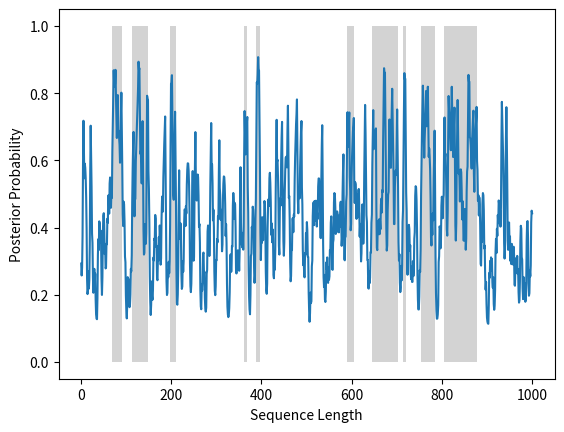
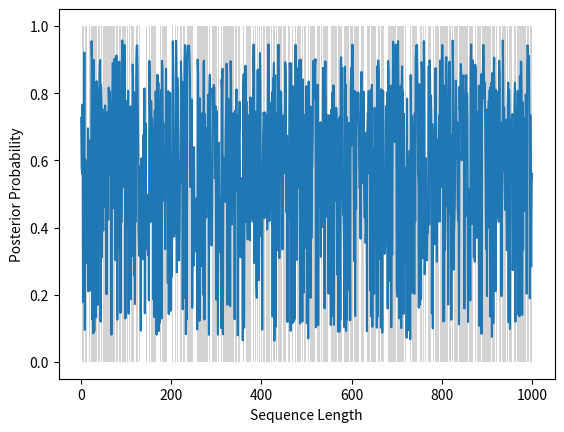
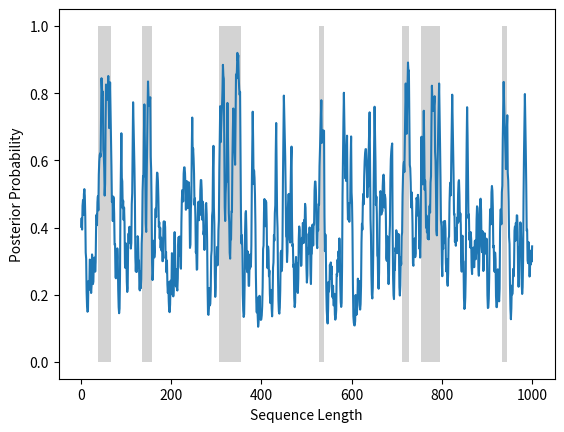
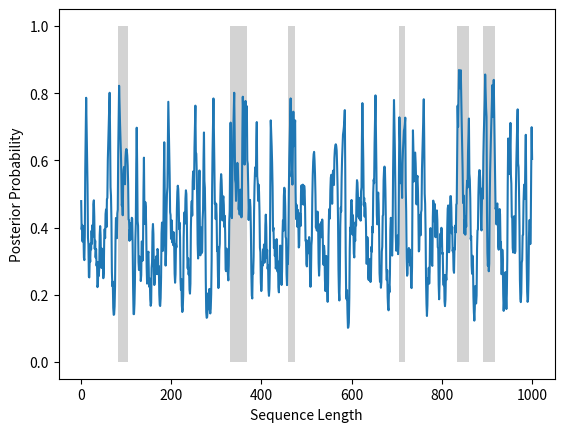
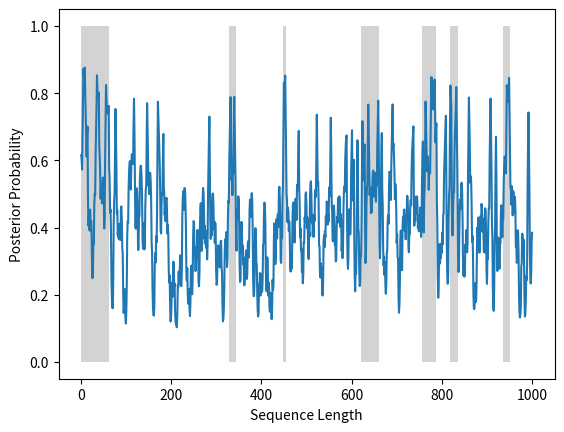
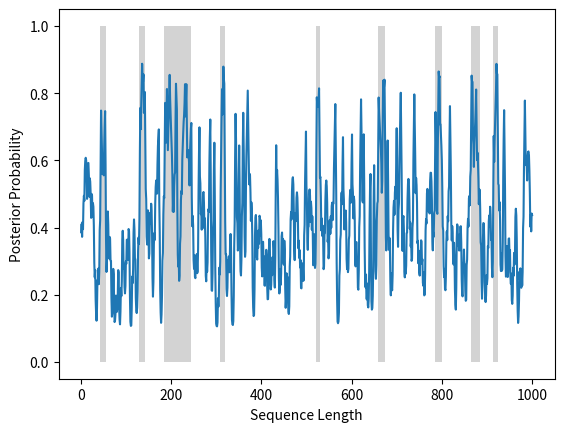
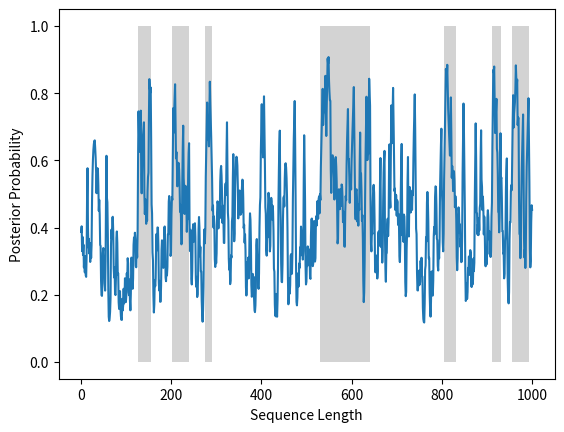
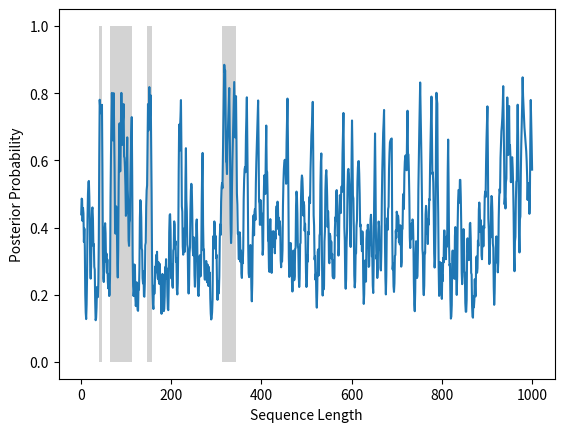
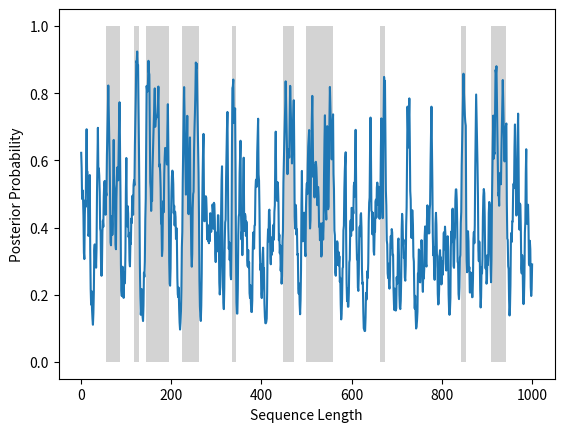
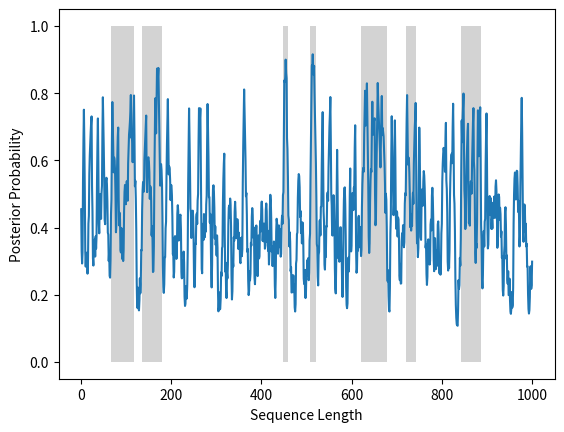
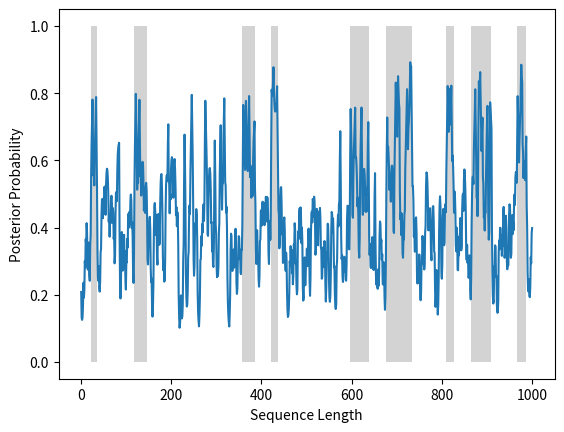
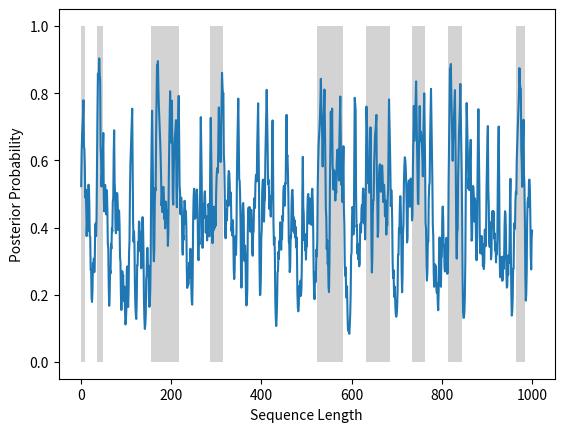
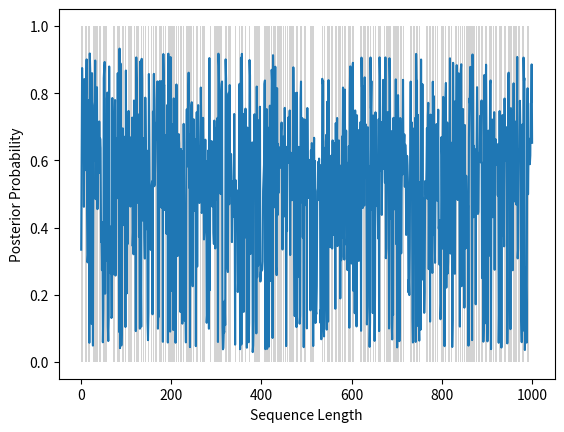
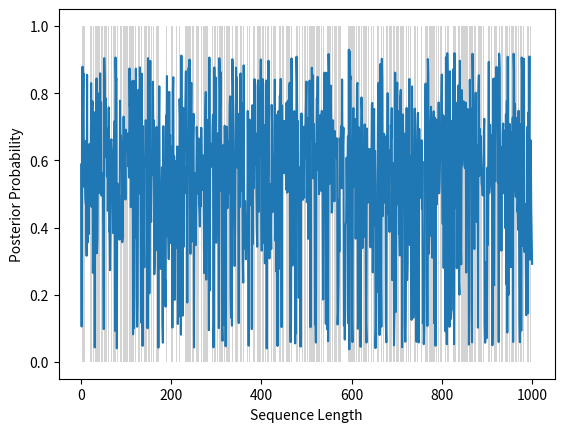
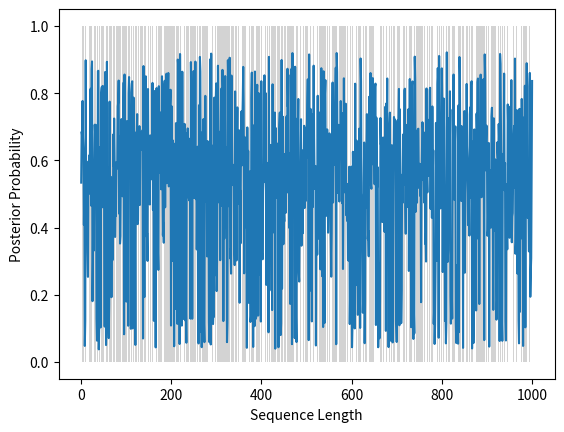
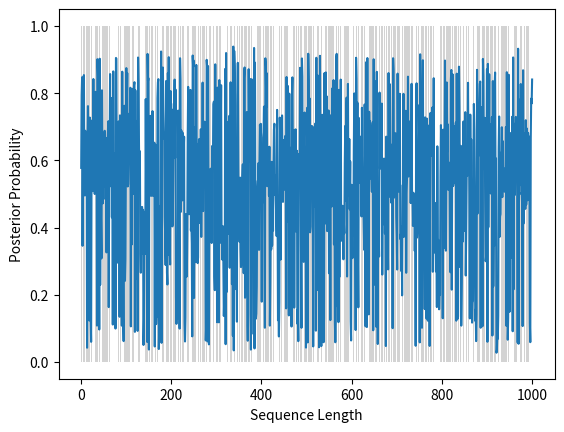

Reproduce these figures in Python, in order.
from __future__ import division
from decimal    import Decimal
from functools  import lru_cache
from matplotlib import pyplot, patches
import numpy
import operator


class PairHMM:
    
    def __init__(self, states, symbols, transitional_probs, emission_probs):
        """
        TODO: add an option for start and end probability.
        """
        self.states = states
        self.symbols = symbols
        self.transitional_probs = transitional_probs
        self.emission_probs = emission_probs

    def simulate_data(self, N, L):
        """
        Generate @param{N} samples each of length @param{L}
        """
        state_sequences = []
        symbol_sequences = []
        for j in range(N):
            # Randomly choose start state.
            cur_state = numpy.random.choice(a=self.states)
            cur_symbol = numpy.random.choice(a=self.symbols, 
                                             p=self.emission_probs[self.states.index(cur_state)])

            state_sequence = cur_state
            symbol_sequence = cur_symbol

            # Randomly choose state to be transited from cur_state L-1 times based on the transition probabilities.
            for i in range(1, L):
                cur_state = numpy.random.choice(a=self.states,  
                                                p=self.transitional_probs[self.states.index(cur_state)])
                cur_symbol = numpy.random.choice(a=self.symbols, 
                                                 p=self.emission_probs[self.states.index(cur_state)])
                state_sequence += cur_state
                symbol_sequence += cur_symbol
            
            state_sequences.append(state_sequence)
            symbol_sequences.append(symbol_sequence)
            
        return (symbol_sequences, state_sequences)
    
    @lru_cache(maxsize=None)
    def get_most_probable_state_path(self, sequence):
        """
        Implements the Viterbi algorithm to get most probable state sequence path.
        """
        seq_length = len(sequence)
        no_states = len(self.states)
        V = self.get_zero_matrix(no_states, seq_length)
        path = self.get_zero_matrix(no_states, seq_length)
        for i in range(seq_length):
            for l in range(no_states):
                V[l][i] = self.emission_probs[l][self.symbols.index(sequence[i])]
                if i > 0:
                    max_index, max_value = max(enumerate([V[k][i-1] * self.transitional_probs[k][l] 
                                                          for k in range(no_states)
                                                         ]), 
                                               key=operator.itemgetter(1))
                    V[l][i] = V[l][i] * max_value
                    path[l][i] = max_index
        
        
        best_path_index = numpy.array(V)[:,-1].argmax()
        state_sequence = self.states[best_path_index]
        for i in reversed(range(1, seq_length)):
            best_path_index = path[best_path_index][i]
            state_sequence = self.states[best_path_index] + state_sequence
        return state_sequence

    @lru_cache(maxsize=None)
    def get_forward_probs(self, sequence):
        """
        This function implememts the forward algorithm.
        """
        seq_length = len(sequence)
        no_states = len(self.states)
        V = self.get_zero_matrix(no_states, seq_length)
        for i in range(seq_length):
            for l in range(no_states):
                V[l][i] = self.emission_probs[l][self.symbols.index(sequence[i])]
                # TODO : Delete this condition used for testing.
                if i == 0:
                    init_prob = [0.2, 0.8]
                    #V[l][i] = V[l][i] * init_prob[l]
                if i > 0:
                    V[l][i] = V[l][i] * sum([V[k][i-1] * self.transitional_probs[k][l] 
                                             for k in range(no_states)])
        return numpy.array(V)

    
    @lru_cache(maxsize=None)
    def get_backward_probs(self, sequence):
        """
        This function implememts the backward algorithm.
        """
        seq_length = len(sequence)
        no_states = len(self.states)
        V = self.get_zero_matrix(no_states, seq_length)
        for i in reversed(range(seq_length)):
            for k in range(no_states):
                if i == seq_length - 1:
                    V[k][i] = 1
                else:
                    V[k][i] = sum([V[l][i+1] * self.transitional_probs[k][l] 
                                   * self.emission_probs[l][self.symbols.index(sequence[i+1])]
                                   for l in range(no_states)])
        return numpy.array(V)
    
    
    def get_posterior_probability(self, sequence, observation_index, state_index):
        """
        Probability that observation X[observation_index] came from state[state_index] 
        in the given sequence.
        """
        return (self.get_forward_probs(sequence)[state_index][observation_index]
                * self.get_backward_probs(sequence)[state_index][observation_index]
                ) / self.get_probability_of_sequence(sequence)

    def get_probability_of_sequence(self, sequence):
        """
        Gets the probability of a sequence.
        """
        return sum(self.get_forward_probs(sequence)[:,-1])
    
    def get_cpg_posterior_probabilities(self, sequence):
        """
        Get posterior probabilities whether each base is in a CpG island.
        """
        return [sum([self.get_posterior_probability(sequence, i,  k) * (1 if "+" in self.states[k] else 0) 
                     for k in range(len(self.states))]) 
                for i in range(len(sequence))]


    def estimate_parameters(self, sequences, max_steps):
        """
        Implements the Baum Welch algorithm to estimate model parameters by learning 
        from the training sequences.
        """
        A = numpy.zeros([len(self.states), len(self.states)], dtype=object)
        E = numpy.zeros([len(self.states), len(self.symbols)], dtype=object)
        for step in range(max_steps):
            for sequence in sequences:
                # Clear the cache
                self.get_forward_probs.cache_clear()
                self.get_backward_probs.cache_clear()
                self.get_most_probable_state_path.cache_clear()

                fwd_probs = self.get_forward_probs(sequence)
                bwd_probs = self.get_backward_probs(sequence)
                seq_prob = self.get_probability_of_sequence(sequence)
                for k in range(len(self.states)):
                    for l in range(len(self.states)):
                        count = fwd_probs[k][len(sequence) - 1] * self.transitional_probs[k][l]
                        count += sum([(fwd_probs[k][i] * self.transitional_probs[k][l] * 
                                     self.emission_probs[l][self.symbols.index(sequence[i+1])] * bwd_probs[l][i+1])
                                     for i in range(len(sequence) - 1)])
                        A[k][l] += (count / seq_prob)
                
                for k in range(len(self.states)):
                    for b in range(len(self.symbols)):
                        count = sum([(fwd_probs[k][i] * bwd_probs[k][i]) if sequence[i] == self.symbols[b] else 0
                                    for i in range(len(sequence))])
                        E[k][b] += (count / seq_prob)
            
            # Update the transition and emission probabilities 
            # with newly estimated counts of transitions and emissions
            for k in range(len(self.states)):
                for l in range(len(self.states)):
                    self.transitional_probs[k][l] = A[k][l]/sum(A[k])
            
            for k in range(len(self.states)):
                for b in range(len(self.symbols)):
                    self.emission_probs[k][b] = E[k][b]/sum(E[k])

    @staticmethod
    def get_zero_matrix(M, N):
        return [[0 for j in range(N)] for i in range(M)]


def test_dishonest_casino_model():
    states = ["F", "L"]
    symbols = ['1', '2', '3', '4', '5', '6']
    transitional_probs = [[0.95, 0.05], 
                          [0.1, 0.9]]
    emission_probs = [[1/6,1/6,1/6,1/6,1/6,1/6], 
                      [1/10,1/10,1/10,1/10,1/10,1/2]]
    model = PairHMM(states, symbols, transitional_probs, emission_probs)
    sequence = "".join(['315116246446644245311321631164152133625144543631656626566666', 
                        '651166453132651245636664631636663162326455236266666625151631',
                        '222555441666566563564324364131513465146353411126414626253356',
                        '366163666466232534413661661163252562462255265252266435353336',
                        '233121625364414432335163243633665562466662632666612355245242'
                         ])
    state_path = model.get_most_probable_state_path(sequence)
    for i in range(5):
        print(sequence[i*60 :i*60+60])
        print(state_path[i*60 : i*60+60])
        print("\n")

    x_coordinates = [i+1 for i in range(len(sequence))]
    y_coordinates = [model.get_posterior_probability(sequence, i, 0) for i in range(len(sequence))]
    x_coordinates.insert(0, 0)
    y_coordinates.insert(0, 1)
    pyplot.plot(x_coordinates, y_coordinates)
    pyplot.show()

def test_cpg_model(model, symbol_sequences, state_sequences, file_name):
    # For each simulated data we calculate its likelihood
    # get the optimal state sequence and also posterior probability 
    # whether each base is in a CpG island.
    for i in range(len(symbol_sequences)):
        viterbi_state_sequence = model.get_most_probable_state_path(symbol_sequences[i])
        viterbi_cpg_sequence = "".join(filter(lambda x: x == "+" or x == "-", viterbi_state_sequence))

        print("DNA sequence:           " + symbol_sequences[i])
        print("True State sequence:    " + state_sequences[i])
        print("Viterbi State sequence: " + viterbi_state_sequence)
        print("True CpG Sequence:      " + "".join(filter(lambda x: x == "+" or x == "-", state_sequences[i])))
        print("Viterbi CpG Sequence:   " + viterbi_cpg_sequence)
        print("Likelihood:             " + str(model.get_probability_of_sequence(symbol_sequences[i])))
        print("\n")
        
        # Create a new figure.
        pyplot.figure()
        # Plot the posterior probabilities whether each base is in a CpG island.
        y_coordinates = model.get_cpg_posterior_probabilities(symbol_sequences[i])
        x_coordinates = [k + 1 for k in range(len(symbol_sequences[i]))]
        pyplot.plot(x_coordinates, y_coordinates)
        pyplot.ylabel('Posterior Probability')
        pyplot.xlabel('Sequence Length')

        # Plot the shades depicting the cpg islands decoded by Viterbi algorithm
        viterbi_state_sequence = model.get_most_probable_state_path(symbol_sequences[i])
        viterbi_cpg_sequence = "".join(filter(lambda x: x == "+" or x == "-", viterbi_state_sequence))
        start = None
        end = None
        currentAxis = pyplot.gca()
        for j in range(len(viterbi_cpg_sequence)):
            if not start and viterbi_cpg_sequence[j] == "+":
                start = j
            if start and viterbi_cpg_sequence[j] == "-":
                end = j
                currentAxis.add_patch(patches.Rectangle((start, 0), (end-start), 1, facecolor='lightgrey'))
                start = None
                end = None
        pyplot.savefig(file_name + "_posterior_viterbi_" + str(i+1) + ".png")

def test(N, L, file_name):
    """
    Run a test case for N samples of length L
    """
    states = ["A+", "C+", "G+", "T+",
              "A-", "C-", "G-", "T-"]
    symbols = ["A", "C", "G", "T"]
    transition_probabilities = [
                                [Decimal('0.144'), Decimal('0.2192'), Decimal('0.3408'), Decimal('0.096'), Decimal('0.036'), Decimal('0.0548'), Decimal('0.0852'), Decimal('0.024')],
                                [Decimal('0.136'), Decimal('0.2944'), Decimal('0.2192'), Decimal('0.1504'), Decimal('0.034'), Decimal('0.0736'), Decimal('0.0548'), Decimal('0.0376')],
                                [Decimal('0.1288'), Decimal('0.2712'), Decimal('0.300'), Decimal('0.100'), Decimal('0.0322'), Decimal('0.0678'), Decimal('0.075'), Decimal('0.025')],
                                [Decimal('0.0632'), Decimal('0.284'), Decimal('0.3072'), Decimal('0.1456'), Decimal('0.0158'), Decimal('0.071'), Decimal('0.0768'), Decimal('0.0364')],
                                [Decimal('0.045'), Decimal('0.03075'), Decimal('0.04275'), Decimal('0.0315'), Decimal('0.255'), Decimal('0.17425'), Decimal('0.24225'), Decimal('0.1785')],
                                [Decimal('0.0483'), Decimal('0.0447'), Decimal('0.0117'), Decimal('0.0453'), Decimal('0.2737'), Decimal('0.2533'), Decimal('0.0663'), Decimal('0.2567')],
                                [Decimal('0.0372'), Decimal('0.0369'), Decimal('0.0447'), Decimal('0.0312'), Decimal('0.2108'), Decimal('0.2091'), Decimal('0.2533'), Decimal('0.1768')],
                                [Decimal('0.02655'), Decimal('0.03585'), Decimal('0.0438'), Decimal('0.0438'), Decimal('0.15045'), Decimal('0.20315'), Decimal('0.2482'), Decimal('0.2482')],
                                ]
    emission_probabilities = [[1,0,0,0],
                              [0,1,0,0],
                              [0,0,1,0],
                              [0,0,0,1],
                              [1,0,0,0],
                              [0,1,0,0],
                              [0,0,1,0],
                              [0,0,0,1]]
    
    print("Testing the model assuming that we know true parameters")
    model = PairHMM(states, symbols, transition_probabilities, emission_probabilities)
    # Assuming the above arbitrarily chosen model parameters as true simulate the data
    # according to the model parameters.
    symbol_sequences, state_sequences = model.simulate_data(N, L)
    test_cpg_model(model, symbol_sequences, state_sequences, file_name+"_true_")
    
    
    print("\nEstimating the parameters based on the simulated data and test the model with new parameters.")
    # Arbitrary parameters
    arb_transition_probabilities = [
        [Decimal(str(i)) for i in numpy.random.dirichlet(numpy.ones(8),size=1)[0]],
        [Decimal(str(i)) for i in numpy.random.dirichlet(numpy.ones(8),size=1)[0]],
        [Decimal(str(i)) for i in numpy.random.dirichlet(numpy.ones(8),size=1)[0]],
        [Decimal(str(i)) for i in numpy.random.dirichlet(numpy.ones(8),size=1)[0]],
        [Decimal(str(i)) for i in numpy.random.dirichlet(numpy.ones(8),size=1)[0]],
        [Decimal(str(i)) for i in numpy.random.dirichlet(numpy.ones(8),size=1)[0]],
        [Decimal(str(i)) for i in numpy.random.dirichlet(numpy.ones(8),size=1)[0]],
        [Decimal(str(i)) for i in numpy.random.dirichlet(numpy.ones(8),size=1)[0]],
    ]
    train_model = PairHMM(states, symbols, arb_transition_probabilities, emission_probabilities)
    train_model.estimate_parameters(symbol_sequences, 10)
    test_cpg_model(train_model, symbol_sequences, state_sequences, file_name+"_estimated_")
    
if __name__ == "__main__":
    print("START Test Case 1\n")
    test(1, 1000, "test_case1")
    print("END Test Case 1\n")

    print("START Test Case 2\n")
    test(10, 1000, "test_case2")
    print("END Test Case 2\n")
